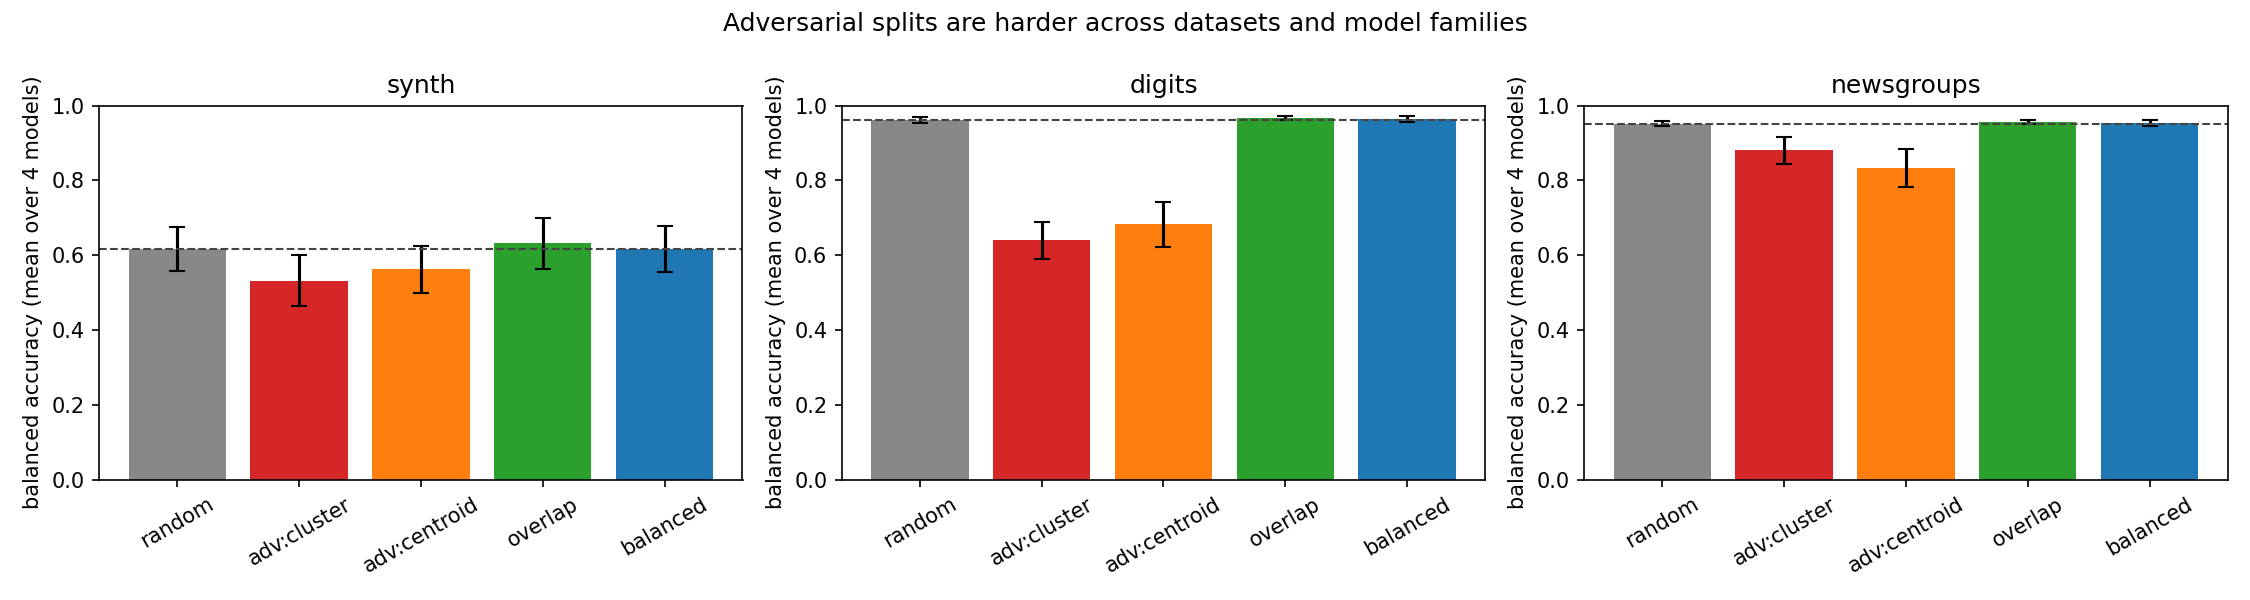

The data file committed next to this chart (first rows):
dataset, split, model, seed, bal_acc, label_shift, energy, missing
synth, random, logreg, 0, 0.6015, 0.01619, 0.01891, 0
synth, random, rf, 0, 0.7258, 0.01619, 0.01891, 0
synth, random, linsvm, 0, 0.5989, 0.01619, 0.01891, 0
synth, random, knn, 0, 0.6964, 0.01619, 0.01891, 0
synth, random, logreg, 1, 0.5506, 0.01048, 0.01994, 0
synth, random, rf, 1, 0.6824, 0.01048, 0.01994, 0
synth, random, linsvm, 1, 0.5598, 0.01048, 0.01994, 0
synth, random, knn, 1, 0.642, 0.01048, 0.01994, 0
synth, random, logreg, 2, 0.5354, 0.02952, 0.02248, 0
synth, random, rf, 2, 0.6714, 0.02952, 0.02248, 0
synth, random, linsvm, 2, 0.5338, 0.02952, 0.02248, 0
synth, random, knn, 2, 0.6439, 0.02952, 0.02248, 0
synth, random, logreg, 3, 0.5579, 0.02127, 0.02399, 0
synth, random, rf, 3, 0.7129, 0.02127, 0.02399, 0
synth, random, linsvm, 3, 0.5533, 0.02127, 0.02399, 0
synth, random, knn, 3, 0.6351, 0.02127, 0.02399, 0
synth, random, logreg, 4, 0.5545, 0.02762, 0.02206, 0
synth, random, rf, 4, 0.6815, 0.02762, 0.02206, 0
synth, random, linsvm, 4, 0.5504, 0.02762, 0.02206, 0
synth, random, knn, 4, 0.6445, 0.02762, 0.02206, 0
synth, adv:cluster, logreg, 0, 0.5096, 0.1547, 0.2102, 0
synth, adv:cluster, rf, 0, 0.6639, 0.1547, 0.2102, 0
synth, adv:cluster, linsvm, 0, 0.5024, 0.1547, 0.2102, 0
synth, adv:cluster, knn, 0, 0.604, 0.1547, 0.2102, 0
synth, adv:cluster, logreg, 1, 0.4695, 0.2627, 0.6441, 0
synth, adv:cluster, rf, 1, 0.6513, 0.2627, 0.6441, 0
synth, adv:cluster, linsvm, 1, 0.476, 0.2627, 0.6441, 0
synth, adv:cluster, knn, 1, 0.5997, 0.2627, 0.6441, 0
synth, adv:cluster, logreg, 2, 0.458, 0.2951, 0.3625, 0
synth, adv:cluster, rf, 2, 0.603, 0.2951, 0.3625, 0
synth, adv:cluster, linsvm, 2, 0.4464, 0.2951, 0.3625, 0
synth, adv:cluster, knn, 2, 0.58, 0.2951, 0.3625, 0
synth, adv:cluster, logreg, 3, 0.507, 0.2016, 0.3868, 0
synth, adv:cluster, rf, 3, 0.6639, 0.2016, 0.3868, 0
synth, adv:cluster, linsvm, 3, 0.5078, 0.2016, 0.3868, 0
synth, adv:cluster, knn, 3, 0.5994, 0.2016, 0.3868, 0
synth, adv:cluster, logreg, 4, 0.3923, 0.05742, 0.3072, 0
synth, adv:cluster, rf, 4, 0.5389, 0.05742, 0.3072, 0
synth, adv:cluster, linsvm, 4, 0.3944, 0.05742, 0.3072, 0
synth, adv:cluster, knn, 4, 0.4653, 0.05742, 0.3072, 0
synth, adv:centroid, logreg, 0, 0.5324, 0.2377, 0.2679, 0
synth, adv:centroid, rf, 0, 0.6946, 0.2377, 0.2679, 0
synth, adv:centroid, linsvm, 0, 0.5229, 0.2377, 0.2679, 0
synth, adv:centroid, knn, 0, 0.6093, 0.2377, 0.2679, 0
synth, adv:centroid, logreg, 1, 0.5198, 0.1785, 0.2155, 0
synth, adv:centroid, rf, 1, 0.6735, 0.1785, 0.2155, 0
synth, adv:centroid, linsvm, 1, 0.5095, 0.1785, 0.2155, 0
synth, adv:centroid, knn, 1, 0.6145, 0.1785, 0.2155, 0
synth, adv:centroid, logreg, 2, 0.4766, 0.2675, 0.3258, 0
synth, adv:centroid, rf, 2, 0.6238, 0.2675, 0.3258, 0
synth, adv:centroid, linsvm, 2, 0.5011, 0.2675, 0.3258, 0
synth, adv:centroid, knn, 2, 0.5703, 0.2675, 0.3258, 0
synth, adv:centroid, logreg, 3, 0.4962, 0.3562, 0.3089, 0
synth, adv:centroid, rf, 3, 0.6263, 0.3562, 0.3089, 0
synth, adv:centroid, linsvm, 3, 0.5205, 0.3562, 0.3089, 0
synth, adv:centroid, knn, 3, 0.6439, 0.3562, 0.3089, 0
synth, adv:centroid, logreg, 4, 0.4643, 0.2336, 0.3102, 0
synth, adv:centroid, rf, 4, 0.6158, 0.2336, 0.3102, 0
synth, adv:centroid, linsvm, 4, 0.4607, 0.2336, 0.3102, 0
synth, adv:centroid, knn, 4, 0.5602, 0.2336, 0.3102, 0
... 240 more rows
